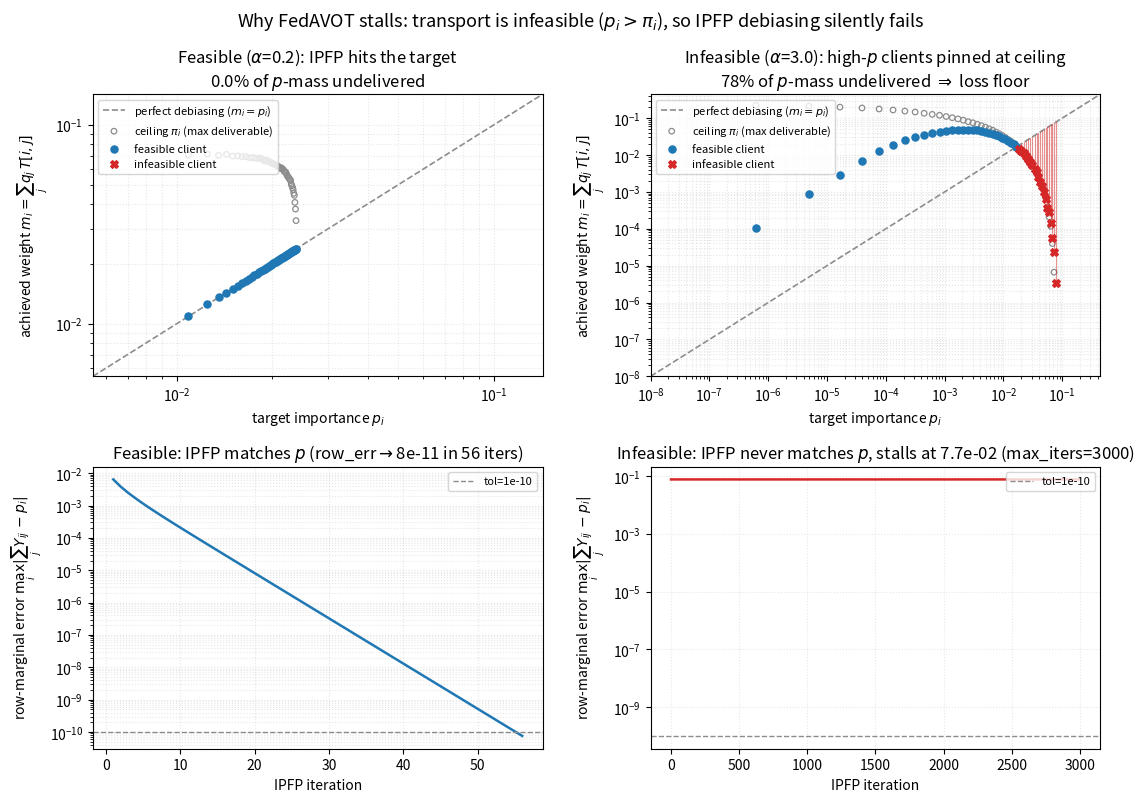

Recreate this plot in Python. (Note: this script raises an exception after producing the figure.)
# FedAVOT mechanism figure -> the "smoking gun" for Herlock's question.
# Claim: FedAVOT does not fail because of a bug in the update rule. It fails because IPFP is
# asked to solve an INFEASIBLE transport problem: the achieved marginal m_i = sum_j q_j T[i,j]
# is capped at the inclusion probability pi_i, so whenever p_i > pi_i the debiasing silently
# cannot deliver the weight the objective demands. This script makes that gap visible.
#
# No training loop here -- everything is a property of (p, r, q, T). Fast.
import numpy as np
from itertools import combinations
import matplotlib.pyplot as plt
import matplotlib.gridspec as gridspec

# ---------------- config (matches phase_boundary_experiment.py) ----------------
NUM_USERS, K = 50, 3
Q_SAMPLES = 300_000
PI_SAMPLES = 300_000
IPFP_TOL, IPFP_MAX_ITERS = 1e-10, 3000
FEASIBLE_A, INFEASIBLE_A = 0.2, 3.0    # 0.2 -> every p_i <= pi_i (genuinely feasible); 3.0 -> 87% infeasible
SEED = 0

# ---------------- transport (with IPFP row-error trajectory) ----------------
def build_mask(n, subsets):
    M = np.zeros((n, len(subsets)), dtype=bool)
    for j, s in enumerate(subsets):
        for i in s: M[i-1, j] = True
    return M

def ipfp_masked(p, q, M, tol, max_iter):
    """Masked IPFP; also returns the per-iteration row-marginal error history."""
    Y = np.zeros_like(M, dtype=float)
    for j in range(M.shape[1]):
        rows = np.where(M[:, j])[0]
        if rows.size: Y[rows, j] = q[j] / rows.size
    hist = []
    for _ in range(max_iter):
        Y *= (p / np.maximum(Y.sum(1), 1e-12))[:, None]
        Y *= (q / np.maximum(Y.sum(0), 1e-12))[None, :]
        row_err = np.max(np.abs(Y.sum(1) - p))
        hist.append(row_err)
        if row_err < tol: break
    return Y, np.array(hist)

def solve_T(p, q, subsets):
    M = build_mask(len(p), subsets)
    Y, hist = ipfp_masked(p, q, M, IPFP_TOL, IPFP_MAX_ITERS)
    T = np.zeros_like(Y); pos = q > 0
    T[:, pos] = Y[:, pos] / q[pos]; T[~M] = 0
    s = T.sum(0, keepdims=True); s[s == 0] = 1.0; T /= s
    return T, hist

# ---------------- distributions ----------------
def make_skew(N, a):
    idx = np.arange(1, N+1, dtype=float)
    r = idx**a; p = idx[::-1]**a
    return p/p.sum(), r/r.sum()
def all_K_subsets(N, K): return list(combinations(range(1, N+1), K))

def estimate_q(subsets, r, N, K, samples, rng):    # Gumbel top-K, sampling ~ r without replacement
    idx = {s: i for i, s in enumerate(subsets)}
    counts = np.zeros(len(subsets)); done = 0
    while done < samples:
        b = min(50_000, samples - done)
        g = rng.gumbel(size=(b, N)) + np.log(r)[None, :]
        tk = np.argpartition(-g, K, axis=1)[:, :K]; tk.sort(1)
        for row in tk + 1: counts[idx[tuple(row.tolist())]] += 1
        done += b
    return counts / counts.sum()

def inclusion_probs(r, N, K, samples, rng):
    g = rng.gumbel(size=(samples, N)) + np.log(r)[None, :]
    tk = np.argpartition(-g, K, axis=1)[:, :K]
    incl = np.zeros(N); np.add.at(incl, tk.ravel(), 1)
    return incl / samples

# ---------------- analyze one regime ----------------
def analyze(alpha):
    rng = np.random.RandomState(SEED)
    p, r = make_skew(NUM_USERS, alpha)
    subsets = all_K_subsets(NUM_USERS, K)
    pi = inclusion_probs(r, NUM_USERS, K, PI_SAMPLES, rng)
    q = estimate_q(subsets, r, NUM_USERS, K, Q_SAMPLES, rng); q = q + 1e-12; q /= q.sum()
    T, hist = solve_T(p, q, subsets)
    m = T @ q                                   # achieved marginal delivered to each client
    infeasible = p > pi                         # coverage condition p_i <= pi_i violated
    missing = np.maximum(0.0, p - m)            # p-weight IPFP cannot deliver
    return dict(alpha=alpha, p=p, pi=pi, m=m, infeasible=infeasible,
                infeas_mass=p[infeasible].sum(), missing_mass=missing.sum(),
                final_row_err=hist[-1], hist=hist, iters=len(hist))

print("solving feasible regime...");   F = analyze(FEASIBLE_A)
print("solving infeasible regime..."); I = analyze(INFEASIBLE_A)
for tag, R in [("feasible", F), ("infeasible", I)]:
    print(f"[{tag}] alpha={R['alpha']}  infeasible clients={int(R['infeasible'].sum())}/{NUM_USERS}  "
          f"infeasible p-mass={R['infeas_mass']*100:.0f}%  undelivered p-mass={R['missing_mass']*100:.1f}%  "
          f"IPFP iters={R['iters']}  final row_err={R['final_row_err']:.2e}")

# ---------------- figure ----------------
BLUE, RED, GRAY = "tab:blue", "tab:red", "0.55"
fig = plt.figure(figsize=(13, 8.5))
gs = gridspec.GridSpec(2, 2, hspace=0.32, wspace=0.24)

def scatter_panel(ax, R, title):
    p, pi, m, inf = R['p'], R['pi'], R['m'], R['infeasible']
    lo = max(min(p.min(), m.min(), pi.min()) * 0.5, 1e-8)
    hi = max(p.max(), pi.max()) * 2.0
    ax.plot([lo, hi], [lo, hi], color=GRAY, ls="--", lw=1.2, zorder=1,
            label="perfect debiasing ($m_i=p_i$)")
    # feasibility ceiling pi_i vs p_i (grey), then achieved m_i vs p_i (blue/red)
    ax.scatter(p, pi, s=16, facecolors="none", edgecolors=GRAY, lw=0.9, zorder=2,
               label=r"ceiling $\pi_i$ (max deliverable)")
    ax.scatter(p[~inf], m[~inf], s=26, color=BLUE, zorder=3, label="feasible client")
    ax.scatter(p[inf],  m[inf],  s=30, color=RED,  marker="X", zorder=4, label="infeasible client")
    # draw the shortfall as a vertical drop from the diagonal to the achieved point
    for i in np.where(inf)[0]:
        ax.plot([p[i], p[i]], [m[i], p[i]], color=RED, lw=0.8, alpha=0.5, zorder=2)
    ax.set_xscale("log"); ax.set_yscale("log"); ax.set_xlim(lo, hi); ax.set_ylim(lo, hi)
    ax.set_xlabel(r"target importance $p_i$")
    ax.set_ylabel(r"achieved weight $m_i=\sum_j q_j\,T[i,j]$")
    ax.set_title(title); ax.grid(alpha=0.3, which="both", ls=":"); ax.legend(fontsize=8, loc="upper left")

def err_panel(ax, R, title):
    ax.plot(np.arange(1, R['iters']+1), R['hist'], color=RED if R['infeasible'].sum() else BLUE, lw=1.8)
    ax.set_yscale("log"); ax.set_xlabel("IPFP iteration")
    ax.set_ylabel(r"row-marginal error $\max_i|\sum_j Y_{ij}-p_i|$")
    ax.set_title(title); ax.grid(alpha=0.3, which="both", ls=":")
    ax.axhline(IPFP_TOL, color=GRAY, ls="--", lw=1, label=f"tol={IPFP_TOL:g}")
    ax.legend(fontsize=8, loc="upper right")

scatter_panel(fig.add_subplot(gs[0, 0]), F,
              f"Feasible ($\\alpha$={F['alpha']}): IPFP hits the target\n"
              f"{F['missing_mass']*100:.1f}% of $p$-mass undelivered")
scatter_panel(fig.add_subplot(gs[0, 1]), I,
              f"Infeasible ($\\alpha$={I['alpha']}): high-$p$ clients pinned at ceiling\n"
              f"{I['missing_mass']*100:.0f}% of $p$-mass undelivered $\\Rightarrow$ loss floor")
F_conv = F['final_row_err'] < 1e-8
err_panel(fig.add_subplot(gs[1, 0]), F,
          (f"Feasible: IPFP matches $p$ (row_err$\\to${F['final_row_err']:.0e} in {F['iters']} iters)"
           if F_conv else
           f"Feasible: row_err$\\to${F['final_row_err']:.1e} in {F['iters']} iters"))
err_panel(fig.add_subplot(gs[1, 1]), I,
          f"Infeasible: IPFP never matches $p$, stalls at {I['final_row_err']:.1e} (max_iters={I['iters']})")

fig.suptitle(r"Why FedAVOT stalls: transport is infeasible ($p_i>\pi_i$), so IPFP debiasing silently fails",
             fontsize=13, y=0.98)
fig.savefig("figures/fedavot_mechanism.png", dpi=140, bbox_inches="tight")
fig.savefig("figures/fedavot_mechanism.pdf", bbox_inches="tight")
print("saved figures/fedavot_mechanism.png / .pdf")
